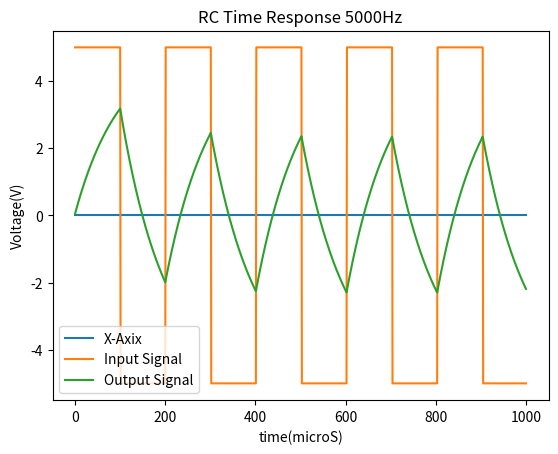

Write Python code to recreate this figure.
import matplotlib.pyplot as graph
import numpy as numg
import math
time=numg.arange(0,0.001,0.000001)
frequency=5000
amplitude=5
period=1/frequency
period_half=period/2
check=0
input_signal=[]
output_signal=[]
R=10000
C=0.00000001
time_contant_inverse=1/(R*C)
y=[]
v_prev=0
for x in time:
	v_o=amplitude
	if(check<period_half):
		input_signal.append(amplitude)
	else:
		input_signal.append(-amplitude)
		v_o=-v_o
	v_prev=float(v_o+math.exp(-0.01)*(v_prev-v_o))
	output_signal.append(v_prev)
	check=check+0.000001
	y.append(0)
	if(check>period):
		check=0
graph.title("RC Time Response 5000Hz")
graph.xlabel("time(microS)")
graph.ylabel("Voltage(V)")
graph.plot(y,label="X-Axix")
graph.plot(input_signal,label="Input Signal")
graph.plot(output_signal,label="Output Signal")
graph.legend()
graph.show()		